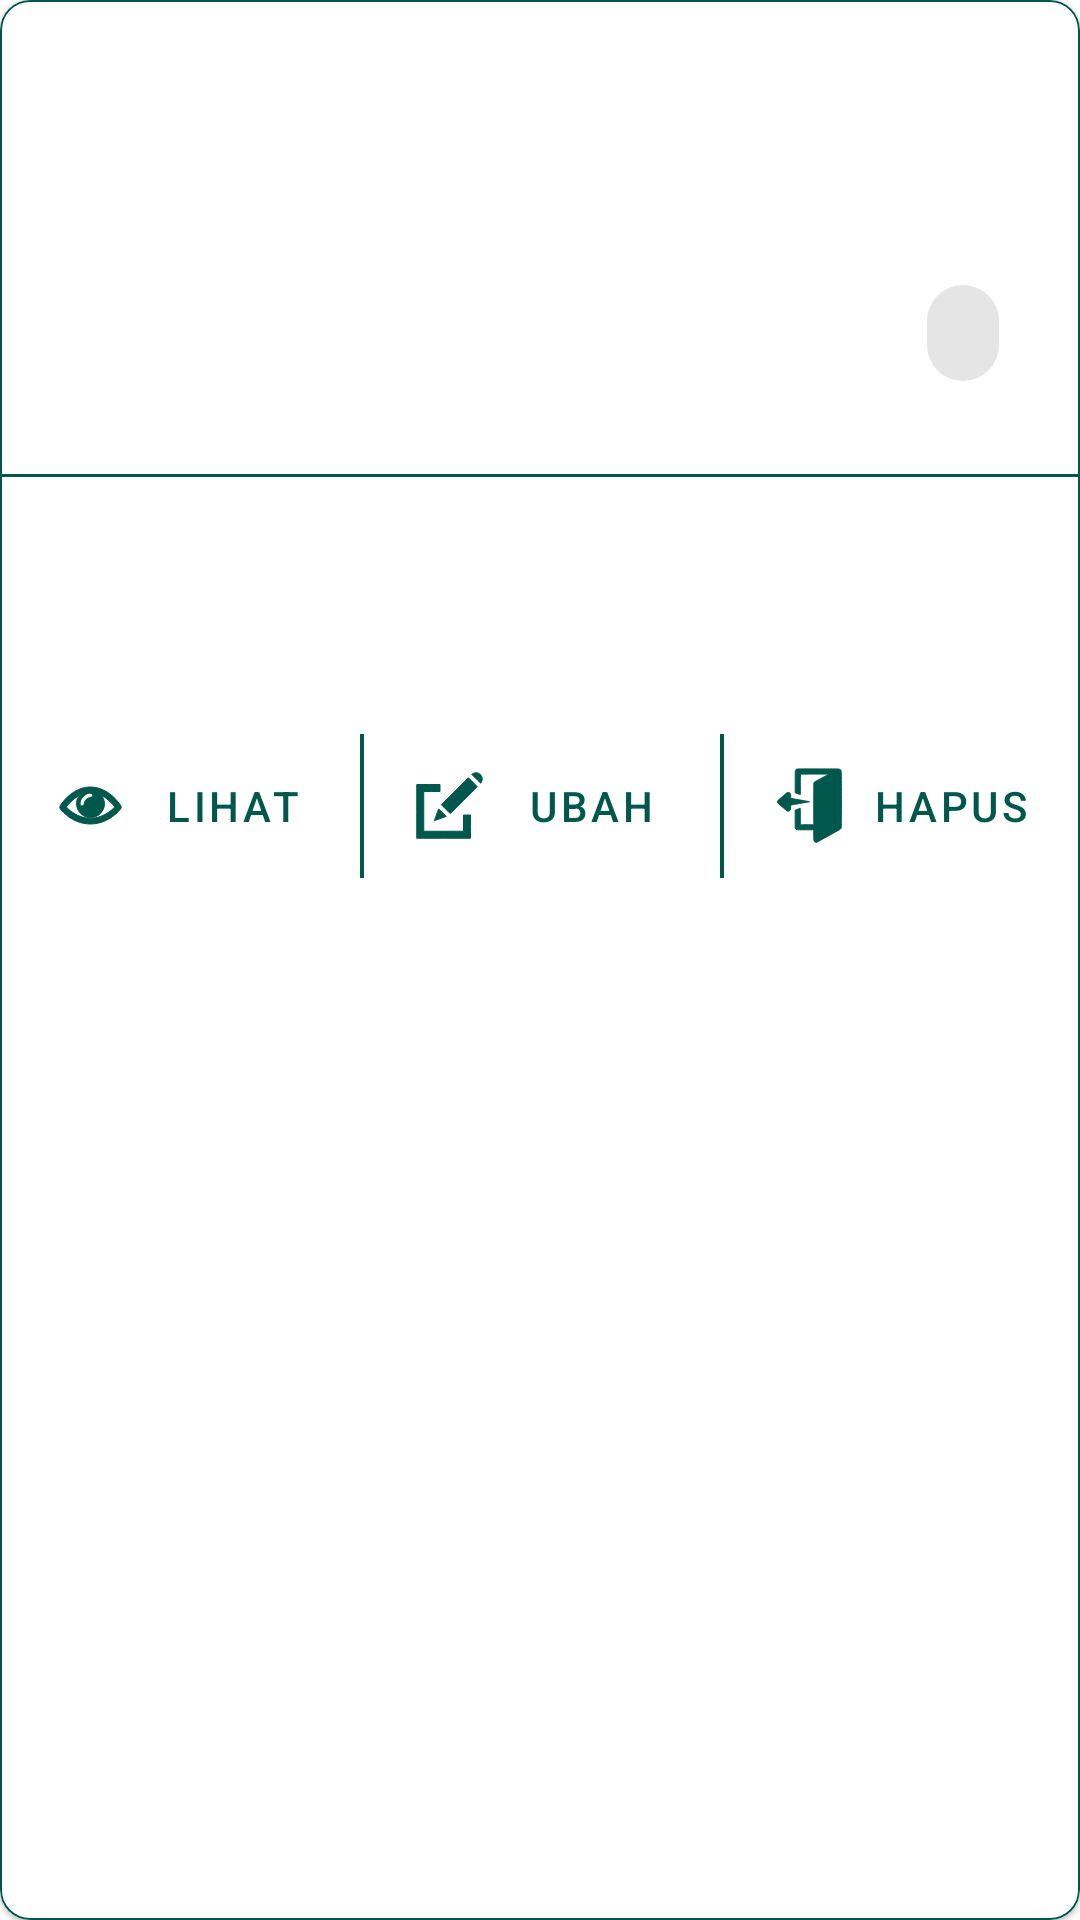

Reconstruct the res/layout file that produces this screen, plus the resources it refers to.
<!-- AndroidManifest.xml: application theme AppTheme -->
<!-- res/layout/adapter_office.xml -->
<?xml version="1.0" encoding="utf-8"?>
<com.google.android.material.card.MaterialCardView
    xmlns:android="http://schemas.android.com/apk/res/android"
    xmlns:app="http://schemas.android.com/apk/res-auto"
    xmlns:tools="http://schemas.android.com/tools"
    android:id="@id/parent_view"
    android:orientation="vertical"
    android:layout_width="match_parent"
    android:layout_height="wrap_content"
    style="@style/CustomMaterialCardAdapter">

    <androidx.appcompat.widget.LinearLayoutCompat
        android:id="@id/content_view"
        android:layout_width="match_parent"
        android:layout_height="wrap_content"
        android:orientation="vertical">

        <FrameLayout
            android:id="@id/adapter_office_description_view"
            android:layout_width="match_parent"
            android:layout_height="wrap_content"
            android:layout_toStartOf="@id/adapter_office_seat">

            <androidx.appcompat.widget.AppCompatImageView
                android:id="@id/adapter_office_image"
                android:layout_width="match_parent"
                android:layout_height="@dimen/image_height_medium_large"
                tools:src="@drawable/ic_office_black_24dp"/>

            <com.google.android.material.chip.Chip
                android:id="@id/adapter_office_seat"
                android:layout_width="wrap_content"
                android:layout_height="wrap_content"
                android:layout_gravity="bottom|end"
                android:layout_margin="@dimen/margin_medium"
                android:textAppearance="?android:textAppearanceMedium"
                android:focusable="false"
                app:checkedIconEnabled="false"
                app:rippleColor="@color/colorPrimaryDark"
                tools:text="100 seeat" />

        </FrameLayout>

        <View
            android:layout_width="match_parent"
            android:layout_height="1dp"
            android:layout_marginTop="@dimen/margin_small"
            android:background="@color/colorPrimaryDark" />

        <androidx.appcompat.widget.LinearLayoutCompat
            android:layout_width="match_parent"
            android:layout_height="wrap_content"
            android:orientation="vertical"
            android:padding="@dimen/padding_medium_large">

            <TextView
                android:id="@id/adapter_office_name"
                android:layout_width="match_parent"
                android:layout_height="wrap_content"
                android:textColor="@color/colorPrimaryDark"
                android:textAppearance="?android:attr/textAppearanceLarge"
                tools:text="@string/business_name" />

            <TextView
                android:id="@id/adapter_office_address"
                android:layout_width="match_parent"
                android:layout_height="wrap_content"
                android:layout_marginTop="@dimen/margin_small"
                android:textAppearance="?android:attr/textAppearanceMedium"
                tools:text="@string/business_address" />

        </androidx.appcompat.widget.LinearLayoutCompat>

        <include layout="@layout/adapter_include_footer" />

    </androidx.appcompat.widget.LinearLayoutCompat>

</com.google.android.material.card.MaterialCardView>
<!-- res/layout/adapter_include_footer.xml (included above) -->
<?xml version="1.0" encoding="utf-8"?>
<androidx.appcompat.widget.LinearLayoutCompat
    xmlns:android="http://schemas.android.com/apk/res/android"
    xmlns:tools="http://schemas.android.com/tools"
    xmlns:app="http://schemas.android.com/apk/res-auto"
    android:layout_width="match_parent"
    android:layout_height="wrap_content"
    android:orientation="horizontal">

    <View
        android:layout_width="1.5dp"
        android:layout_height="match_parent" />

    <com.google.android.material.button.MaterialButton
        android:id="@id/detail"
        android:layout_width="0dp"
        android:layout_height="wrap_content"
        app:iconGravity="start"
        android:layout_weight="1"
        tools:text="@string/detail"
        app:icon="@drawable/ic_detail_primary_24dp"
        style="@style/ButtonAdapterTheme"/>

    <View
        android:layout_width="1.2dp"
        android:layout_height="match_parent"
        android:background="@color/colorPrimaryDark"/>

    <com.google.android.material.button.MaterialButton
        android:id="@id/edit"
        android:layout_width="0dp"
        android:layout_height="wrap_content"
        app:iconGravity="start"
        android:layout_weight="1"
        tools:text="@string/edit"
        app:icon="@drawable/ic_edit_white_24dp"
        style="@style/ButtonAdapterTheme"/>

    <View
        android:layout_width="1.2dp"
        android:layout_height="match_parent"
        android:background="@color/colorPrimaryDark"/>

    <com.google.android.material.button.MaterialButton
        android:id="@id/delete"
        android:layout_width="0dp"
        android:layout_height="wrap_content"
        app:iconGravity="start"
        android:layout_weight="1"
        tools:text="@string/delete"
        app:icon="@drawable/ic_out_primary_24dp"
        style="@style/ButtonAdapterTheme" />

</androidx.appcompat.widget.LinearLayoutCompat>
<!-- resources referenced by this layout -->
<resources>
  <color name="colorPrimaryDark">#00574B</color>
  <dimen name="image_height_medium_large">150dp</dimen>
  <dimen name="margin_medium">15dp</dimen>
  <dimen name="margin_small">8dp</dimen>
  <dimen name="padding_medium_large">12dp</dimen>
  <!-- drawable ic_detail_primary_24dp (drawable) -->
  <vector xmlns:android="http://schemas.android.com/apk/res/android"
      android:width="300dp"
      android:height="300dp"
      android:viewportWidth="300"
      android:viewportHeight="300">
    <path
        android:pathData="M129.9,77.55c-36.35,6.6 -73.25,32.25 -97.4,67.85 -8.65,12.7 -7.9,15.15 10.2,32.9 63.65,62.65 156.15,60.65 219,-4.6 14.2,-14.75 14.4,-16.5 4.05,-30.85 -35.45,-49.15 -87.3,-74.1 -135.85,-65.3zM153.95,102.45c8.45,4.4 4.6,14.55 -6.05,15.95 -12.25,1.65 -20.85,10.3 -22.5,22.55 -1.55,11.8 -14.9,14.65 -16.95,3.65 -4.05,-21.5 28,-51.15 45.5,-42.15zM101.7,115.3c-21.5,36.6 5.55,83 48.3,83 42.8,-0 69.75,-46.4 48.25,-83.1l-2.55,-4.4 3.9,2c14.7,7.6 46.4,37.25 46.4,43.45 0,0.85 -3.7,4.8 -8.25,8.75 -48.95,42.8 -107.15,47.7 -158.35,13.25 -11.6,-7.75 -25.4,-20 -25.4,-22.45 0,-5.25 28.25,-32.1 43.45,-41.25 7.35,-4.4 7.25,-4.45 4.25,0.75z"
        android:fillColor="@color/colorPrimaryDark"
        android:strokeColor="@color/colorPrimaryDark"/>
  </vector>
  <string name="business_address">Alamat usaha</string>
  <string name="business_name">Nama usaha</string>
  <string name="delete">Hapus</string>
  <string name="detail">Lihat</string>
  <string name="edit">Ubah</string>
  <style name="ButtonAdapterTheme" parent="Widget.MaterialComponents.Button.UnelevatedButton">
          <item name="android:layout_width">match_parent</item>
          <item name="android:layout_height">wrap_content</item>
          <item name="android:insetTop">0dp</item>
          <item name="android:insetRight">0dp</item>
          <item name="android:insetBottom">0dp</item>
          <item name="android:insetLeft">0dp</item>
          <item name="iconTint">@color/colorPrimaryDark</item>
          <item name="android:textColor">@color/colorPrimaryDark</item>
          <item name="android:backgroundTint">@android:color/transparent</item>
          <item name="iconSize">@dimen/image_width_very_smaller</item>
      </style>
  <style name="CustomMaterialCardAdapter" parent="Widget.MaterialComponents.CardView">
          <item name="android:layout_margin">@dimen/margin_medium</item>
          <item name="cardCornerRadius">@dimen/radius_medium</item>
          <item name="strokeColor">@color/colorPrimaryDark</item>
          <item name="strokeWidth">0.5dp</item>
      </style>
  <style name="AppTheme" parent="Theme.MaterialComponents.Light.NoActionBar">
          
          <item name="colorPrimary">@color/colorPrimary</item>
          <item name="colorPrimaryDark">@color/colorPrimaryDark</item>
          <item name="colorAccent">@color/colorAccent</item>
      </style>
  <dimen name="image_width_very_smaller">25dp</dimen>
  <dimen name="radius_medium">10dp</dimen>
  <color name="colorPrimary">#008577</color>
  <color name="colorAccent">#D81B60</color>
</resources>
